Run: headless pygame with SDL's dummy video driver; simulated clock (each Clock.tick advances the game by its frame time, no real sleeping); random seed 0; keys injected as events and as key.get_pressed() state; no mouse input.
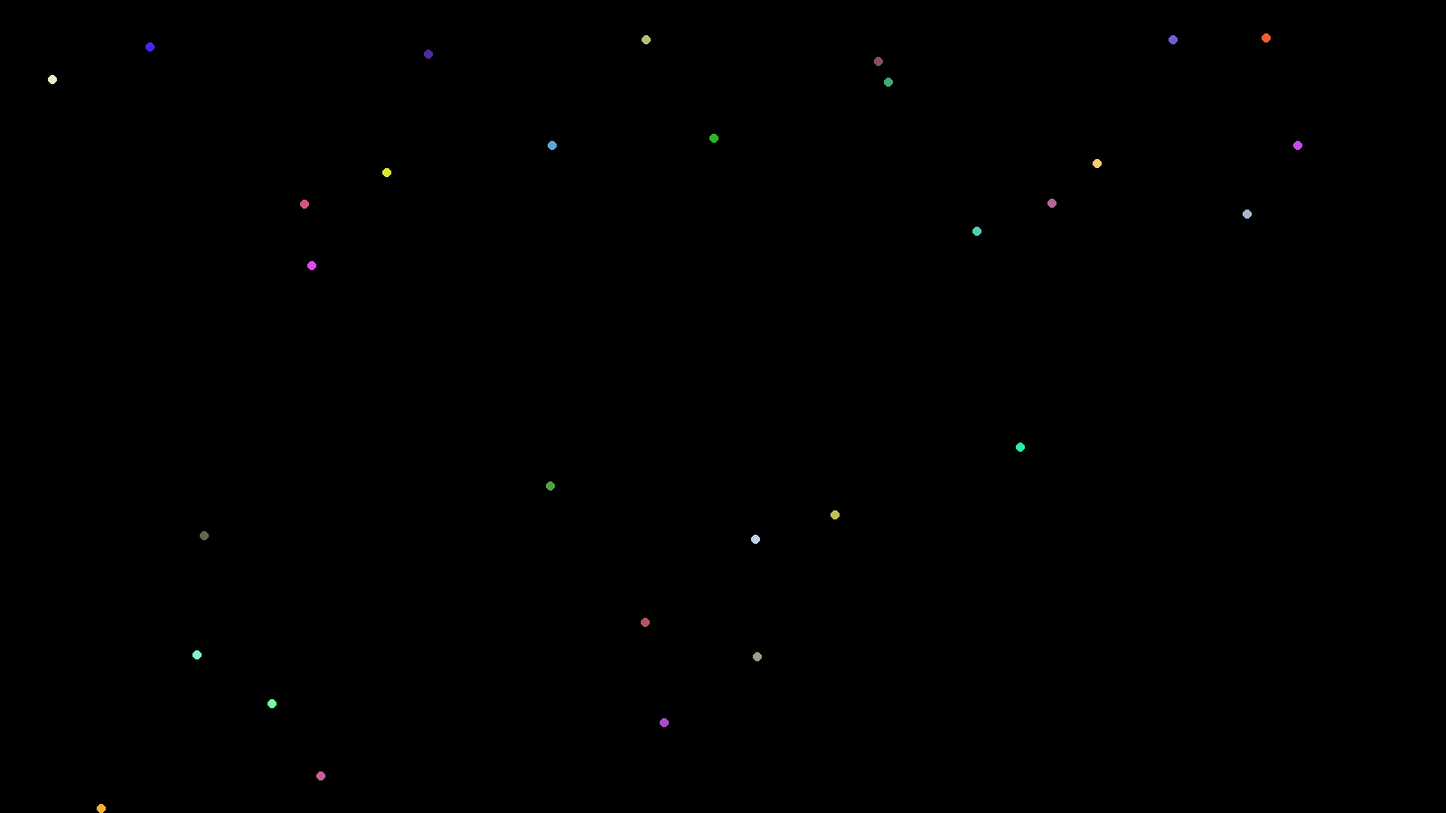
Frame 1 of 4 · flips 1–60 · no input
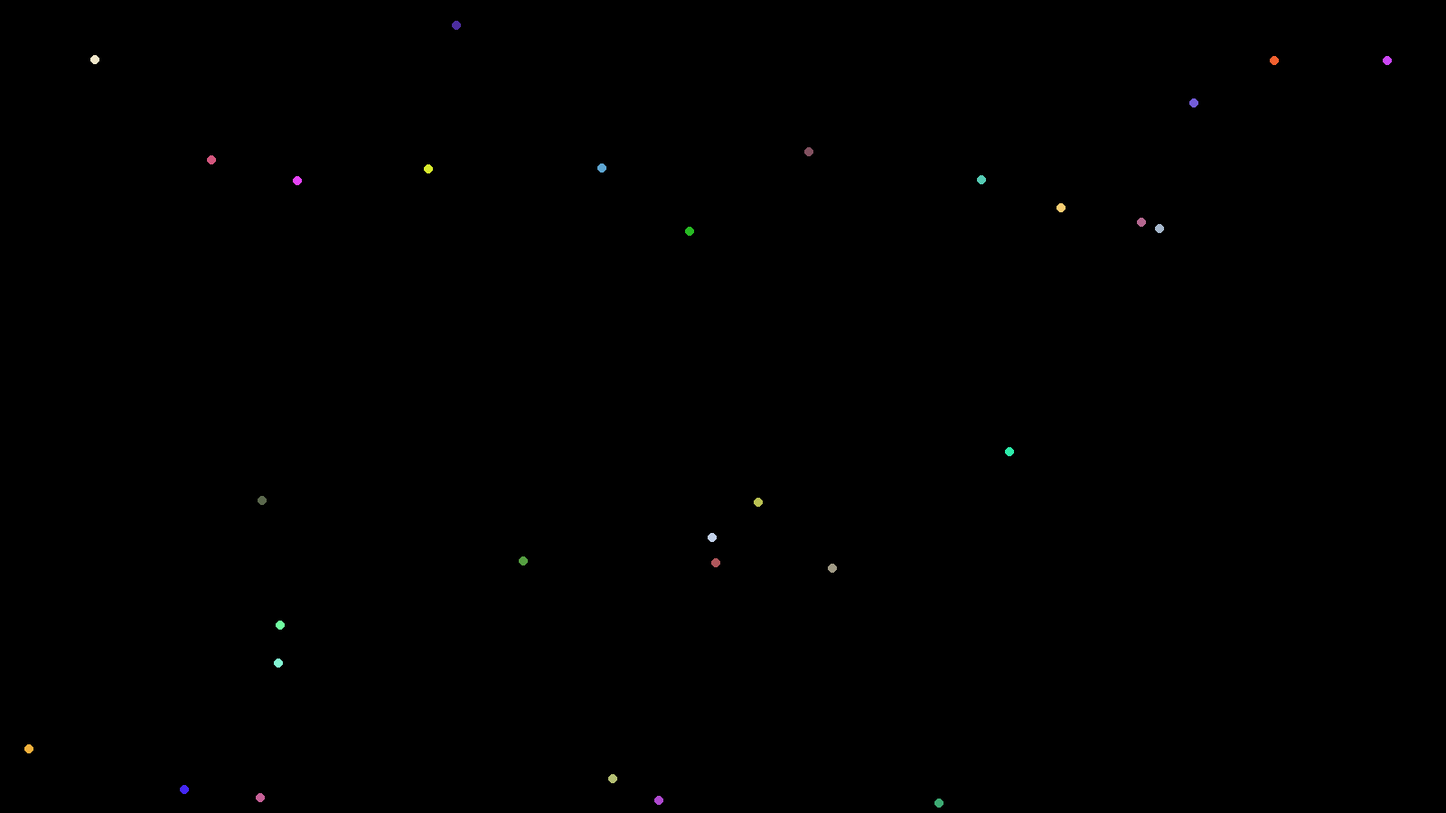
Frame 2 of 4 · flips 61–180 · tapped SPACE, RETURN · held RIGHT (→), D
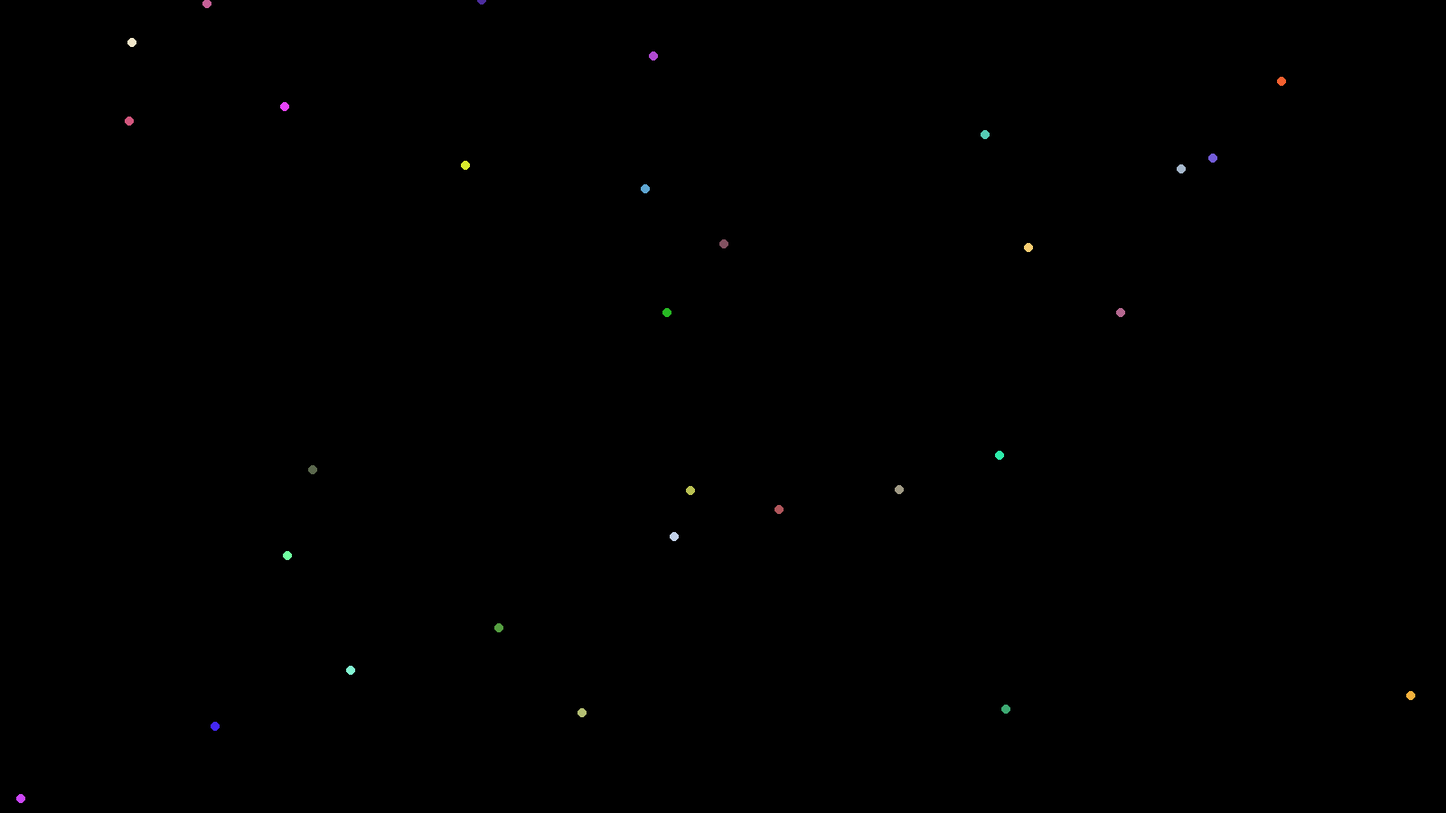
Frame 3 of 4 · flips 181–300 · held DOWN (↓), S
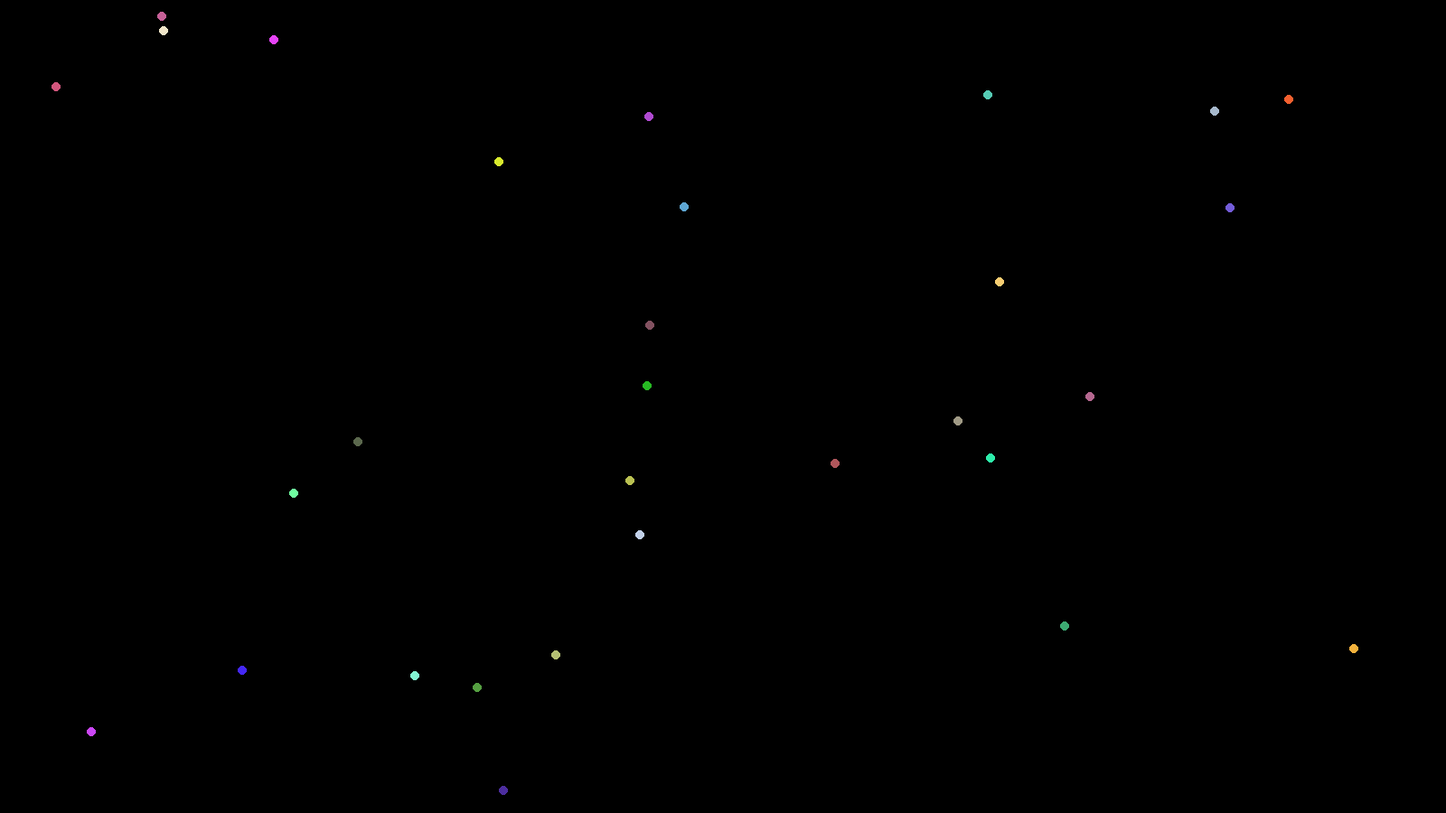
Frame 4 of 4 · flips 301–420 · held LEFT (←), A, UP (↑), W

The pygame program that drew these frames:

import pygame
import random
import math

# ----- 初始化 -----
pygame.init()
WIDTH, HEIGHT = 1600, 900
screen = pygame.display.set_mode((WIDTH, HEIGHT))
pygame.display.set_caption("粒子运行 - Verlet 积分 + 连续地图")
clock = pygame.time.Clock()

# ----- 颜色 -----
BLACK = (0, 0, 0)

# ----- 物理参数 -----
DT = 0.8          # 时间步长（越小越稳定，通常 0.5~1.0）
DAMPING = 0.999   # 极微弱阻尼（抵消数值误差，几乎看不见）

# ----- 粒子生成（Verlet 格式）-----
def create_particle(x, y, radius):
    # 初始时，让上一帧位置稍微偏移一点，产生初始速度
    vx = random.uniform(-1, 1)
    vy = random.uniform(-1, 1)
    return {
        "x": x,
        "y": y,
        "px": x - vx,   # 上一帧位置 = 当前位置 - 初始速度
        "py": y - vy,
        "radius": radius,
        "color": (random.randint(30, 255), random.randint(30, 255), random.randint(30, 255))
    }

particles = []
MAX_ATTEMPTS = 100
for _ in range(30):
    radius = 5
    for attempt in range(MAX_ATTEMPTS):
        x = random.randint(radius, WIDTH - radius)
        y = random.randint(radius, HEIGHT - radius)
        overlap = False
        for p in particles:
            dx = p["x"] - x
            dy = p["y"] - y
            # 周期性边界下的最短距离（用于生成时防重叠）
            if dx > WIDTH / 2: dx -= WIDTH
            if dx < -WIDTH / 2: dx += WIDTH
            if dy > HEIGHT / 2: dy -= HEIGHT
            if dy < -HEIGHT / 2: dy += HEIGHT
            if math.hypot(dx, dy) < p["radius"] + radius:
                overlap = True
                break
        if not overlap:
            particles.append(create_particle(x, y, radius))
            break

# ----- 游戏主循环 -----
running = True
while running:
    for event in pygame.event.get():
        if event.type == pygame.QUIT:
            running = False

    # ---------- 1. 计算所有粒子受到的加速度 ----------
    # 先清零加速度（因为 Verlet 需要每帧重新算）
    for p in particles:
        p["ax"] = 0.0
        p["ay"] = 0.0

    # 计算粒子间的相互作用力
    REPULSE_STRENGTH = 0.5   # 调节斥力大小
    for i in range(len(particles)):
        for j in range(i + 1, len(particles)):
            p1 = particles[i]
            p2 = particles[j]

            # --- 周期性边界下的最短距离 ---
            dx = p2["x"] - p1["x"]
            dy = p2["y"] - p1["y"]
            if dx > WIDTH / 2: dx -= WIDTH
            if dx < -WIDTH / 2: dx += WIDTH
            if dy > HEIGHT / 2: dy -= HEIGHT
            if dy < -HEIGHT / 2: dy += HEIGHT

            dist = math.hypot(dx, dy)
            if dist < 0.001:
                continue

            # --- 使用 Lennard-Jones 风格的力（连续、平滑） ---
            # 距离小于半径和时产生强排斥，略大时产生弱吸引，远处归零
            sigma = p1["radius"] + p2["radius"]
            if dist < sigma * 2.5:  # 只在有效范围内计算力
                # 简化的 12-6 势能（力）
                # 为了稳定，我们只使用排斥部分 + 微弱的短程吸引
                if dist < sigma:
                    # 强排斥（防止重叠）
                    force = 2.0 * (sigma - dist) / sigma
                elif dist < sigma * 1.8:
                    # 微弱吸引（模拟粒子间的凝聚力）
                    force = -0.05 * (dist - sigma) / sigma
                else:
                    force = 0.0
                
                # 方向向量（归一化）
                nx = dx / dist
                ny = dy / dist
                
                # 施加力（加速度 = 力 / 质量，假设质量=1）
                p1["ax"] += force * nx
                p1["ay"] += force * ny
                p2["ax"] -= force * nx
                p2["ay"] -= force * ny

    # ---------- 2. Verlet 积分更新位置 ----------
    for p in particles:
        # 计算新位置
        new_x = 2 * p["x"] - p["px"] + p["ax"] * DT * DT
        new_y = 2 * p["y"] - p["py"] + p["ay"] * DT * DT

        # 更新上一帧位置（保存当前帧）
        p["px"], p["py"] = p["x"], p["y"]
        p["x"], p["y"] = new_x, new_y

        # --- 周期性边界（出界即穿越） ---
        if p["x"] < 0:
            p["x"] += WIDTH
            p["px"] += WIDTH   # 关键！同时平移上一帧位置，避免虚假速度
        elif p["x"] > WIDTH:
            p["x"] -= WIDTH
            p["px"] -= WIDTH
        if p["y"] < 0:
            p["y"] += HEIGHT
            p["py"] += HEIGHT
        elif p["y"] > HEIGHT:
            p["y"] -= HEIGHT
            p["py"] -= HEIGHT

        # 极微弱阻尼（去掉这行也可以，但保留能让系统长期稳定）
        # 注意：阻尼系数接近 1，几乎不改变总能量
        p["x"] = p["x"] * DAMPING + (1 - DAMPING) * p["px"]
        p["y"] = p["y"] * DAMPING + (1 - DAMPING) * p["py"]

    # ---------- 3. 绘制 ----------
    screen.fill(BLACK)
    for p in particles:
        pygame.draw.circle(screen, p["color"], (int(p["x"]), int(p["y"])), p["radius"])
    
    pygame.display.flip()
    clock.tick(60)

pygame.quit()
